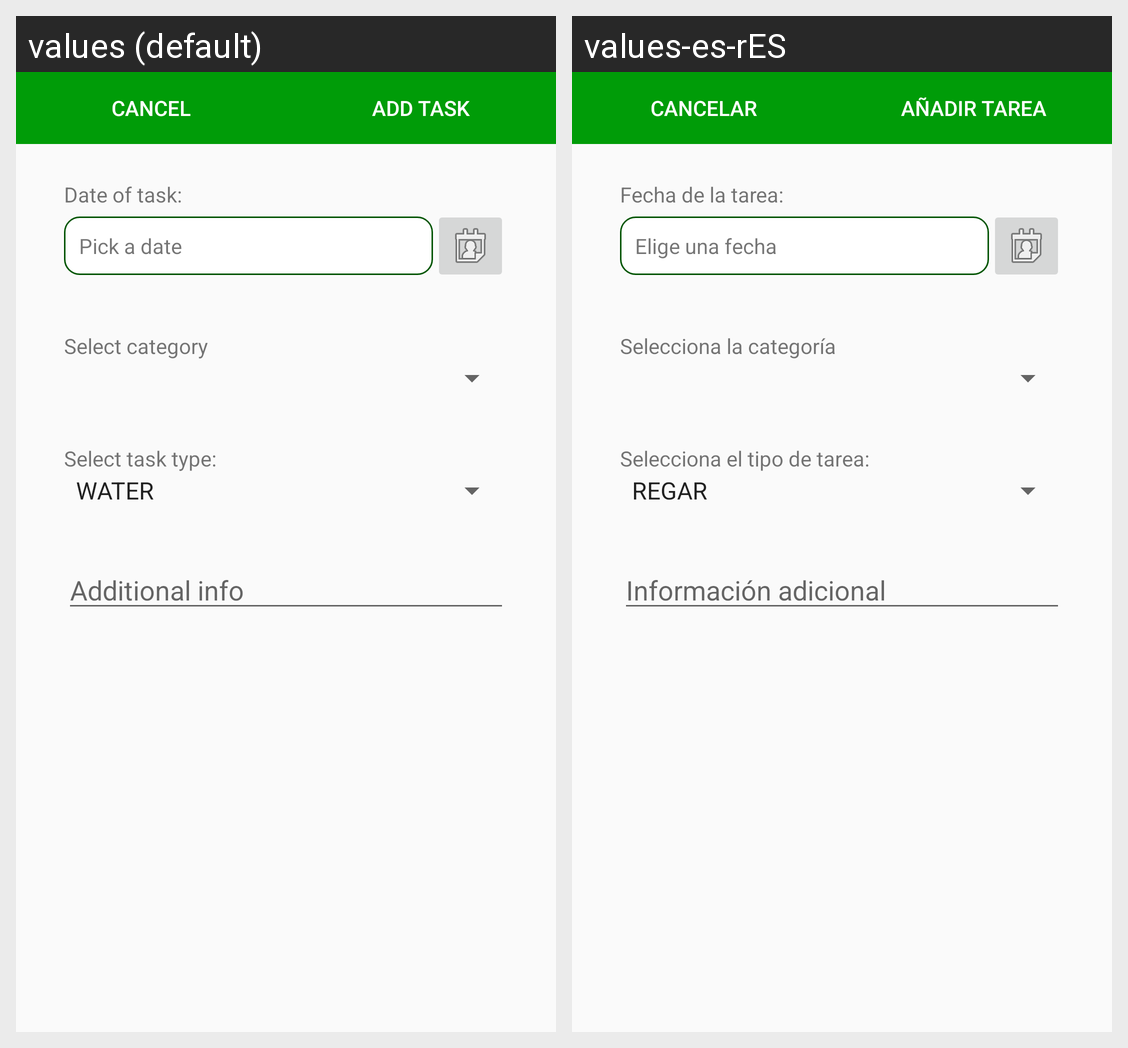

For this localized Android screen grid, give each drawn string resource with its value in every locale shown.
Android screen res/layout/activity_add_task.xml rendered under 2 locales, left to right: values (default), values-es-rES. Device: Nexus 5 (rendered at 1080×1920; each locale shown at half size, 540×960, under a caption strip naming it); theme AppTheme.NoActionBar.
Strings drawn on this screen, with the default value and each locale's value (text and hints the layout hard-codes, and strings that could not be matched under every locale, appear in the picture but are not listed):

cancel
  values: Cancel
  values-es-rES: Cancelar

add_task
  values: Add task
  values-es-rES: Añadir tarea

date_title
  values: Date of task:
  values-es-rES: Fecha de la tarea:

date_default
  values: Pick a date
  values-es-rES: Elige una fecha

crop_title
  values: Select task type:
  values-es-rES: Selecciona el tipo de tarea:

subcategory_default_message
  values: Select category
  values-es-rES: Selecciona la categoría

infoTextTask
  values: Additional info
  values-es-rES: Información adicional
